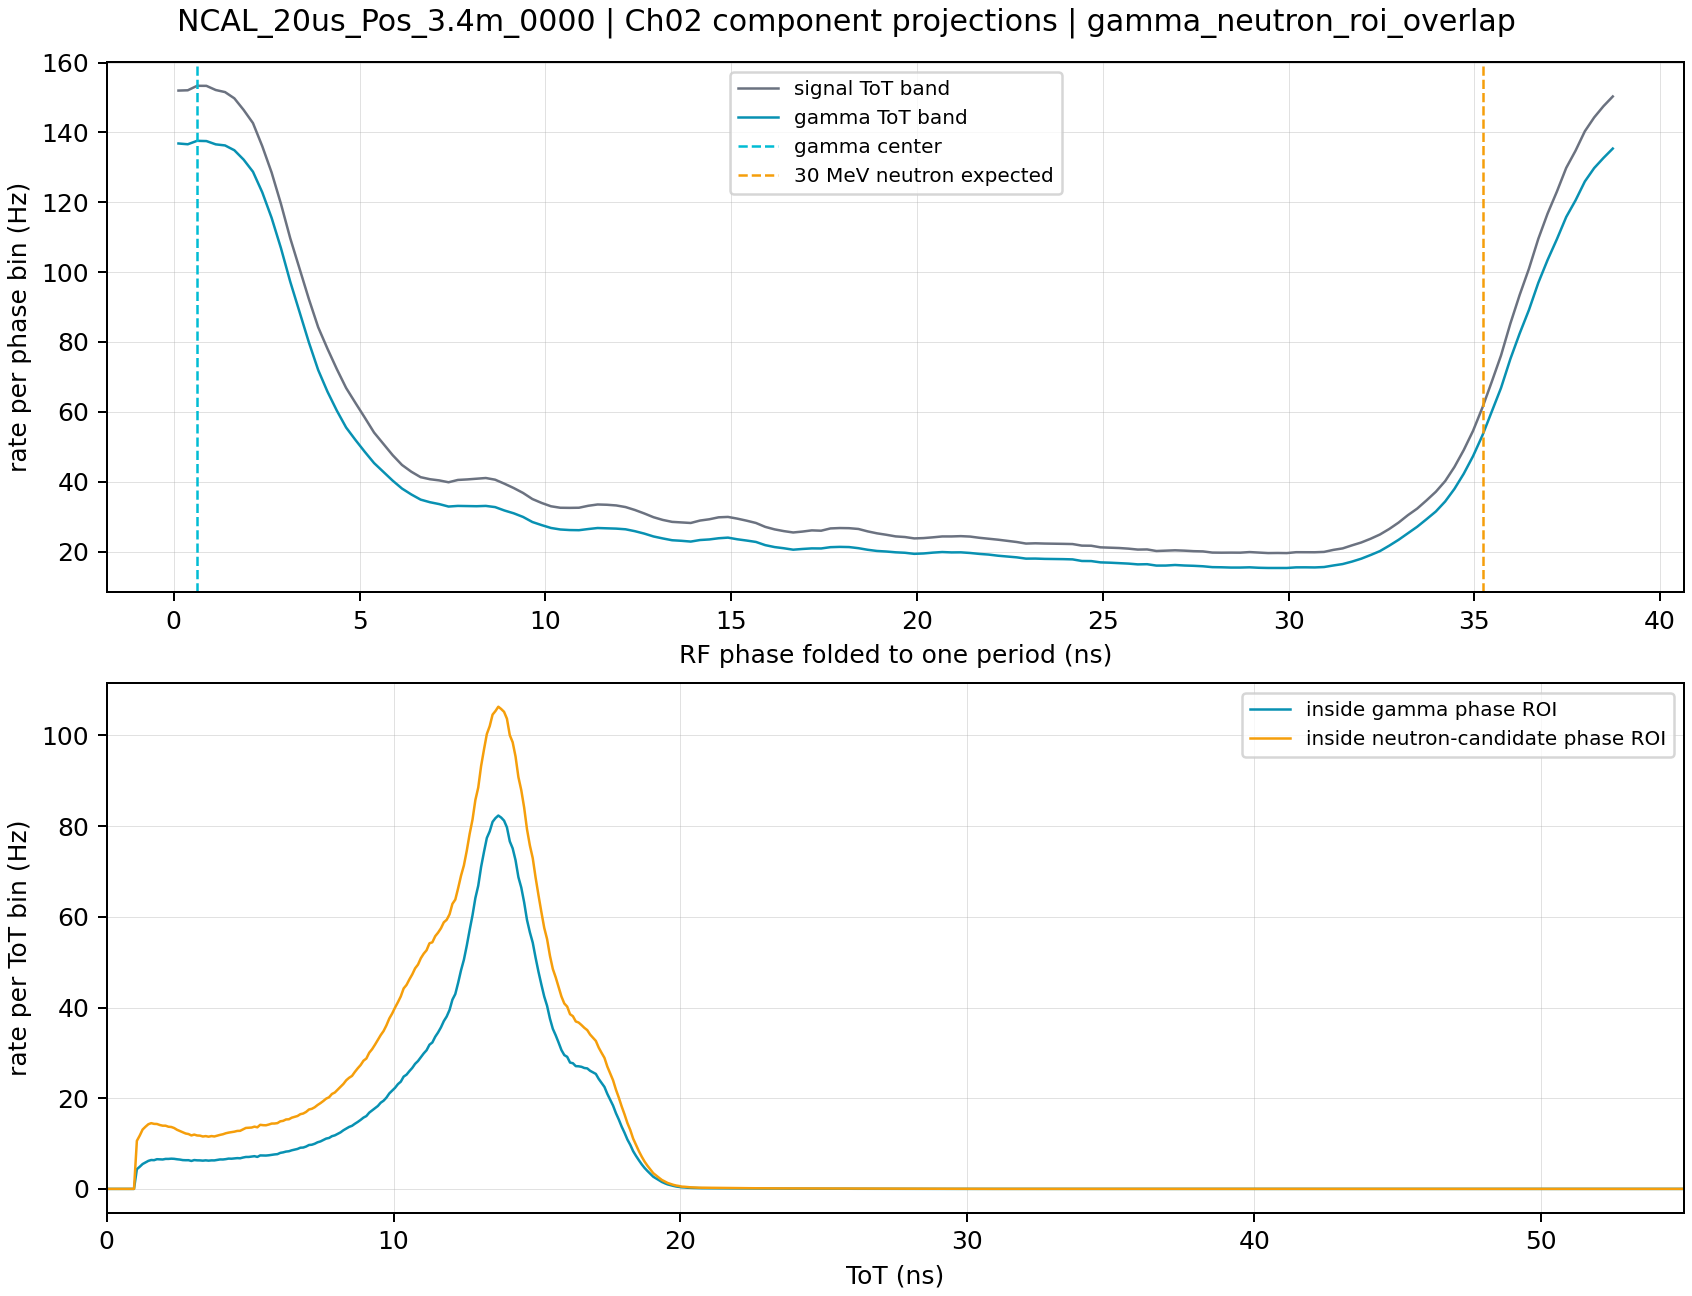

Values plotted in this chart, from the file beside it:
run_key	component	axis	center_ns	counts	rate_hz
NCAL_20us_Pos_3.4m_0000	gamma	rf_phase	0.1253	1100048	136.8
NCAL_20us_Pos_3.4m_0000	gamma	rf_phase	0.376	1098248	136.6
NCAL_20us_Pos_3.4m_0000	gamma	rf_phase	0.6266	1106152	137.6
NCAL_20us_Pos_3.4m_0000	gamma	rf_phase	0.8773	1105602	137.5
NCAL_20us_Pos_3.4m_0000	gamma	rf_phase	1.128	1098046	136.6
NCAL_20us_Pos_3.4m_0000	gamma	rf_phase	1.379	1095548	136.3
NCAL_20us_Pos_3.4m_0000	gamma	rf_phase	1.629	1084486	134.9
NCAL_20us_Pos_3.4m_0000	gamma	rf_phase	1.88	1062808	132.2
NCAL_20us_Pos_3.4m_0000	gamma	rf_phase	2.13	1034942	128.7
NCAL_20us_Pos_3.4m_0000	gamma	rf_phase	2.381	987500	122.8
NCAL_20us_Pos_3.4m_0000	gamma	rf_phase	2.632	928930	115.5
NCAL_20us_Pos_3.4m_0000	gamma	rf_phase	2.882	859420	106.9
NCAL_20us_Pos_3.4m_0000	gamma	rf_phase	3.133	781998	97.26
NCAL_20us_Pos_3.4m_0000	gamma	rf_phase	3.384	711906	88.54
NCAL_20us_Pos_3.4m_0000	gamma	rf_phase	3.634	642390	79.9
NCAL_20us_Pos_3.4m_0000	gamma	rf_phase	3.885	578686	71.97
NCAL_20us_Pos_3.4m_0000	gamma	rf_phase	4.136	528730	65.76
NCAL_20us_Pos_3.4m_0000	gamma	rf_phase	4.386	485256	60.35
NCAL_20us_Pos_3.4m_0000	gamma	rf_phase	4.637	446292	55.51
NCAL_20us_Pos_3.4m_0000	gamma	rf_phase	4.888	417676	51.95
NCAL_20us_Pos_3.4m_0000	gamma	rf_phase	5.138	390430	48.56
NCAL_20us_Pos_3.4m_0000	gamma	rf_phase	5.389	364476	45.33
NCAL_20us_Pos_3.4m_0000	gamma	rf_phase	5.64	344188	42.81
NCAL_20us_Pos_3.4m_0000	gamma	rf_phase	5.89	323950	40.29
NCAL_20us_Pos_3.4m_0000	gamma	rf_phase	6.141	305770	38.03
NCAL_20us_Pos_3.4m_0000	gamma	rf_phase	6.391	292162	36.34
NCAL_20us_Pos_3.4m_0000	gamma	rf_phase	6.642	280304	34.86
NCAL_20us_Pos_3.4m_0000	gamma	rf_phase	6.893	274298	34.12
NCAL_20us_Pos_3.4m_0000	gamma	rf_phase	7.143	269970	33.58
NCAL_20us_Pos_3.4m_0000	gamma	rf_phase	7.394	264328	32.88
NCAL_20us_Pos_3.4m_0000	gamma	rf_phase	7.645	265816	33.06
NCAL_20us_Pos_3.4m_0000	gamma	rf_phase	7.895	265378	33.01
NCAL_20us_Pos_3.4m_0000	gamma	rf_phase	8.146	265086	32.97
NCAL_20us_Pos_3.4m_0000	gamma	rf_phase	8.397	265812	33.06
NCAL_20us_Pos_3.4m_0000	gamma	rf_phase	8.647	263050	32.72
NCAL_20us_Pos_3.4m_0000	gamma	rf_phase	8.898	255236	31.74
NCAL_20us_Pos_3.4m_0000	gamma	rf_phase	9.149	248758	30.94
NCAL_20us_Pos_3.4m_0000	gamma	rf_phase	9.399	240404	29.9
NCAL_20us_Pos_3.4m_0000	gamma	rf_phase	9.65	228742	28.45
NCAL_20us_Pos_3.4m_0000	gamma	rf_phase	9.9	221588	27.56
NCAL_20us_Pos_3.4m_0000	gamma	rf_phase	10.15	215020	26.74
NCAL_20us_Pos_3.4m_0000	gamma	rf_phase	10.4	211556	26.31
NCAL_20us_Pos_3.4m_0000	gamma	rf_phase	10.65	210250	26.15
NCAL_20us_Pos_3.4m_0000	gamma	rf_phase	10.9	209896	26.11
NCAL_20us_Pos_3.4m_0000	gamma	rf_phase	11.15	212588	26.44
NCAL_20us_Pos_3.4m_0000	gamma	rf_phase	11.4	214906	26.73
NCAL_20us_Pos_3.4m_0000	gamma	rf_phase	11.65	214202	26.64
NCAL_20us_Pos_3.4m_0000	gamma	rf_phase	11.91	213532	26.56
NCAL_20us_Pos_3.4m_0000	gamma	rf_phase	12.16	212002	26.37
NCAL_20us_Pos_3.4m_0000	gamma	rf_phase	12.41	207640	25.82
NCAL_20us_Pos_3.4m_0000	gamma	rf_phase	12.66	202162	25.14
NCAL_20us_Pos_3.4m_0000	gamma	rf_phase	12.91	195500	24.31
NCAL_20us_Pos_3.4m_0000	gamma	rf_phase	13.16	190924	23.75
NCAL_20us_Pos_3.4m_0000	gamma	rf_phase	13.41	186794	23.23
NCAL_20us_Pos_3.4m_0000	gamma	rf_phase	13.66	185488	23.07
NCAL_20us_Pos_3.4m_0000	gamma	rf_phase	13.91	183710	22.85
NCAL_20us_Pos_3.4m_0000	gamma	rf_phase	14.16	187274	23.29
NCAL_20us_Pos_3.4m_0000	gamma	rf_phase	14.41	188626	23.46
NCAL_20us_Pos_3.4m_0000	gamma	rf_phase	14.66	191364	23.8
NCAL_20us_Pos_3.4m_0000	gamma	rf_phase	14.91	192808	23.98
... 2,810 more rows
